The GitHub repository jow9wachirawit/LamiaceaeClassify contains a labelled image folder "LAMIACEAE-DATASET" with 3 categories: hairy basil, sweet basil, thai basil. Examples follow, each with its label.

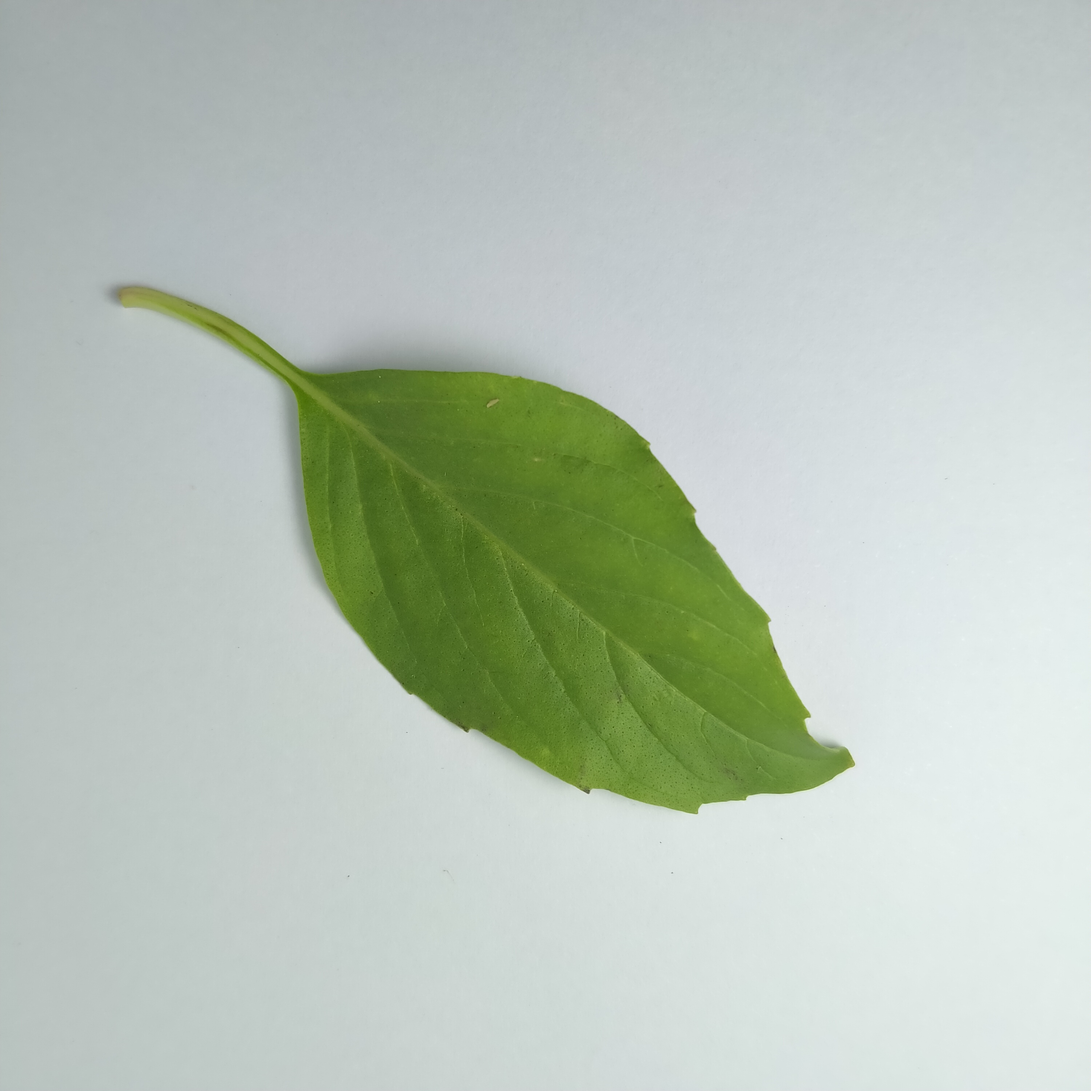
Label: thai basil

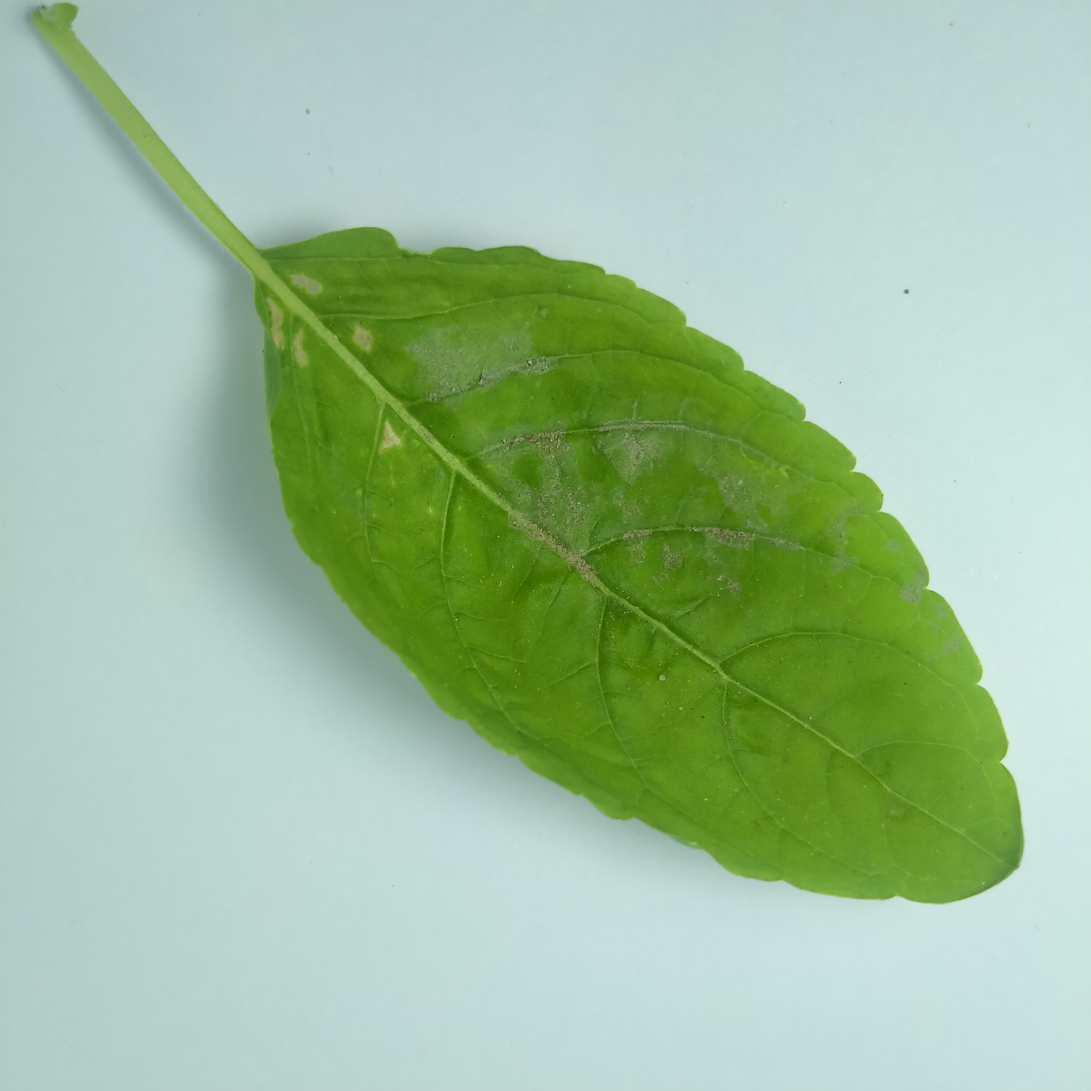
Label: sweet basil

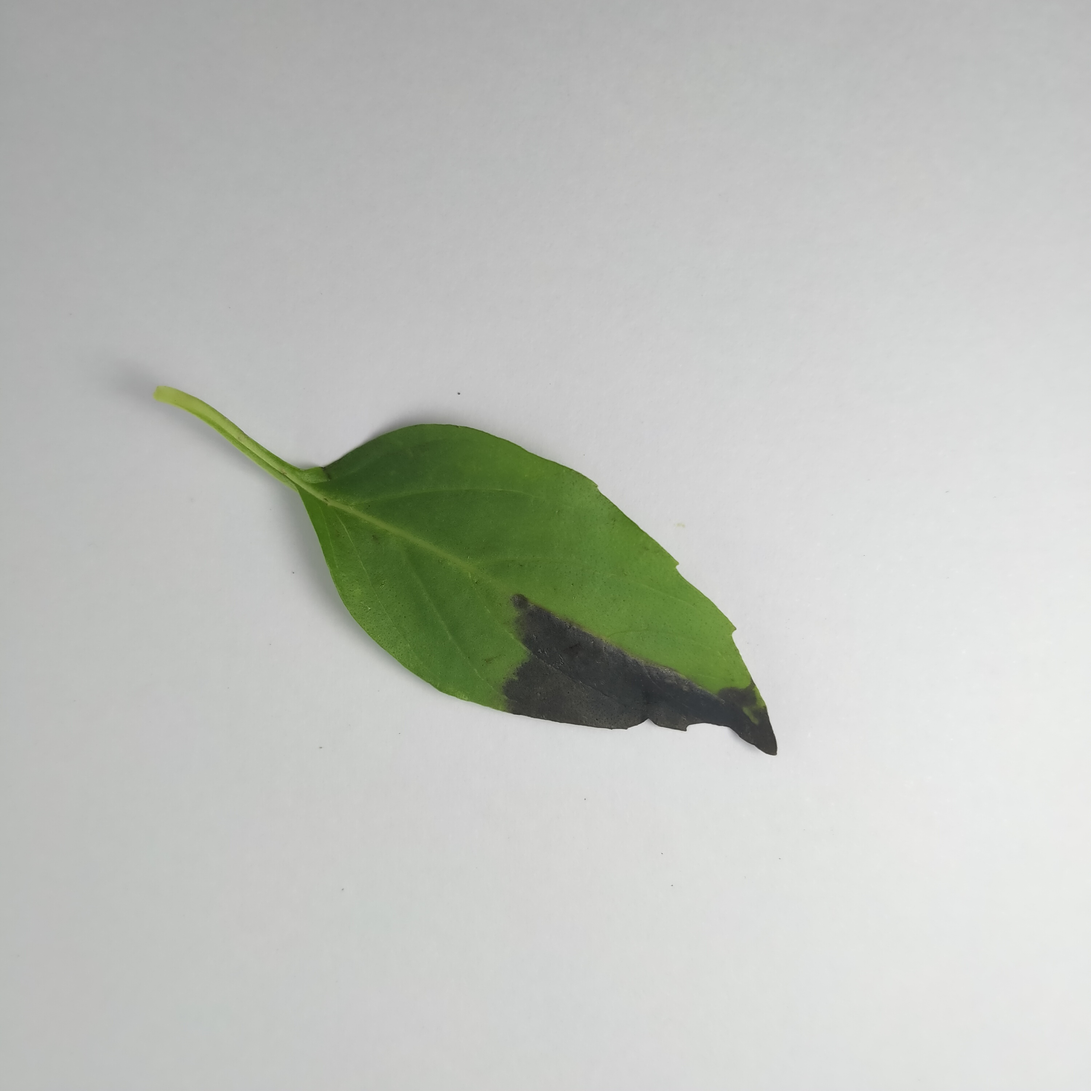
Label: thai basil

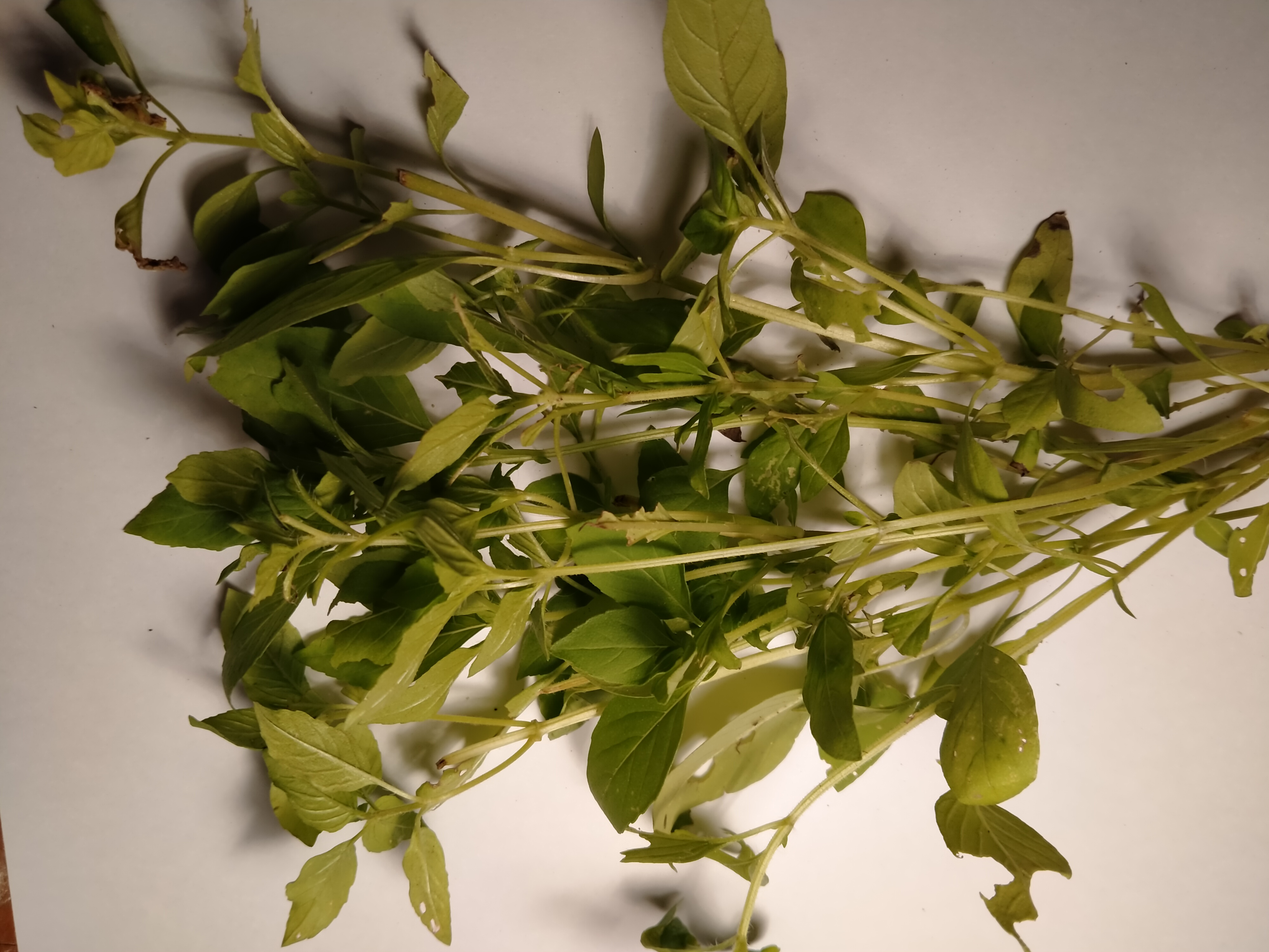
Label: hairy basil

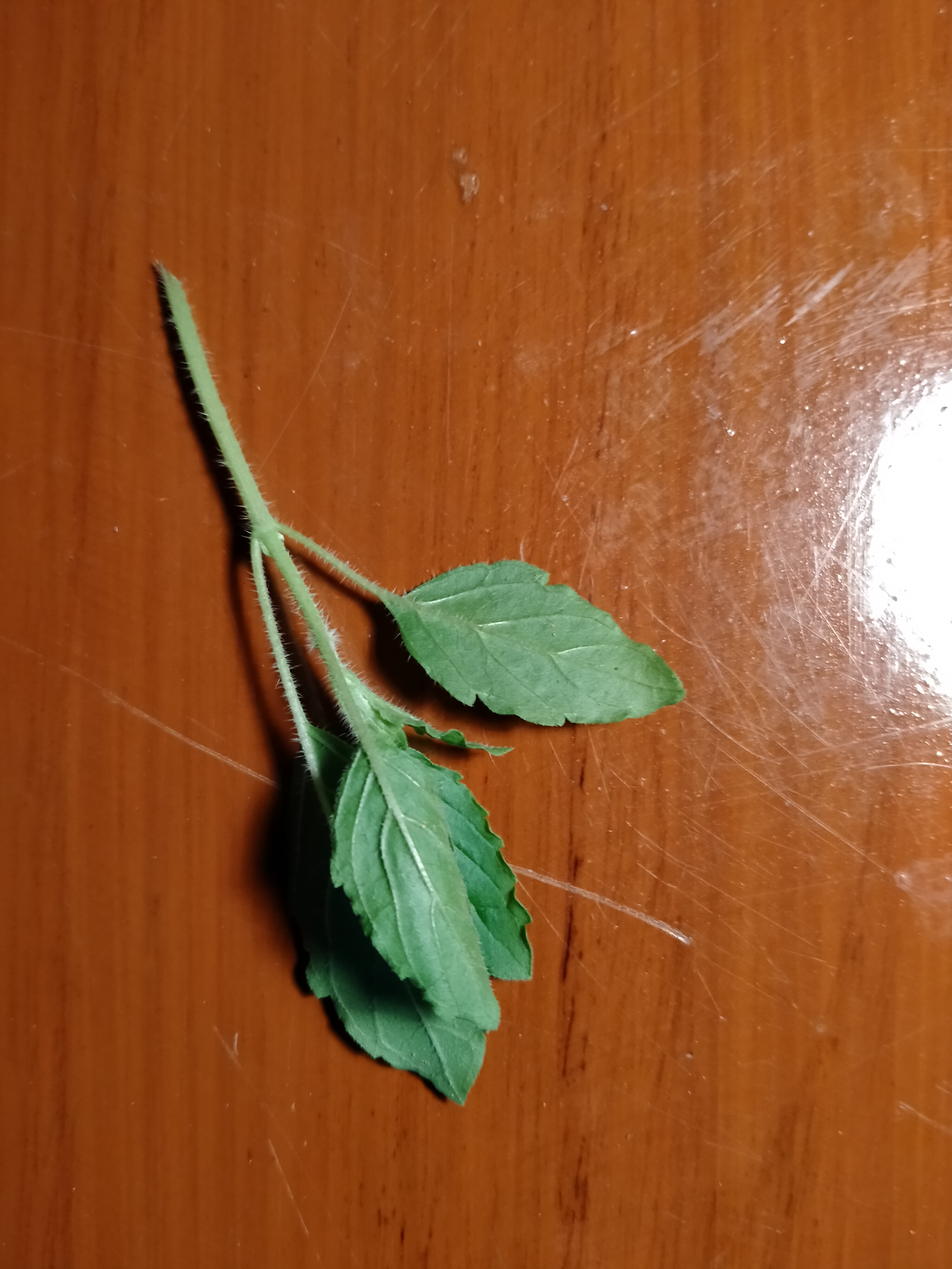
Label: sweet basil

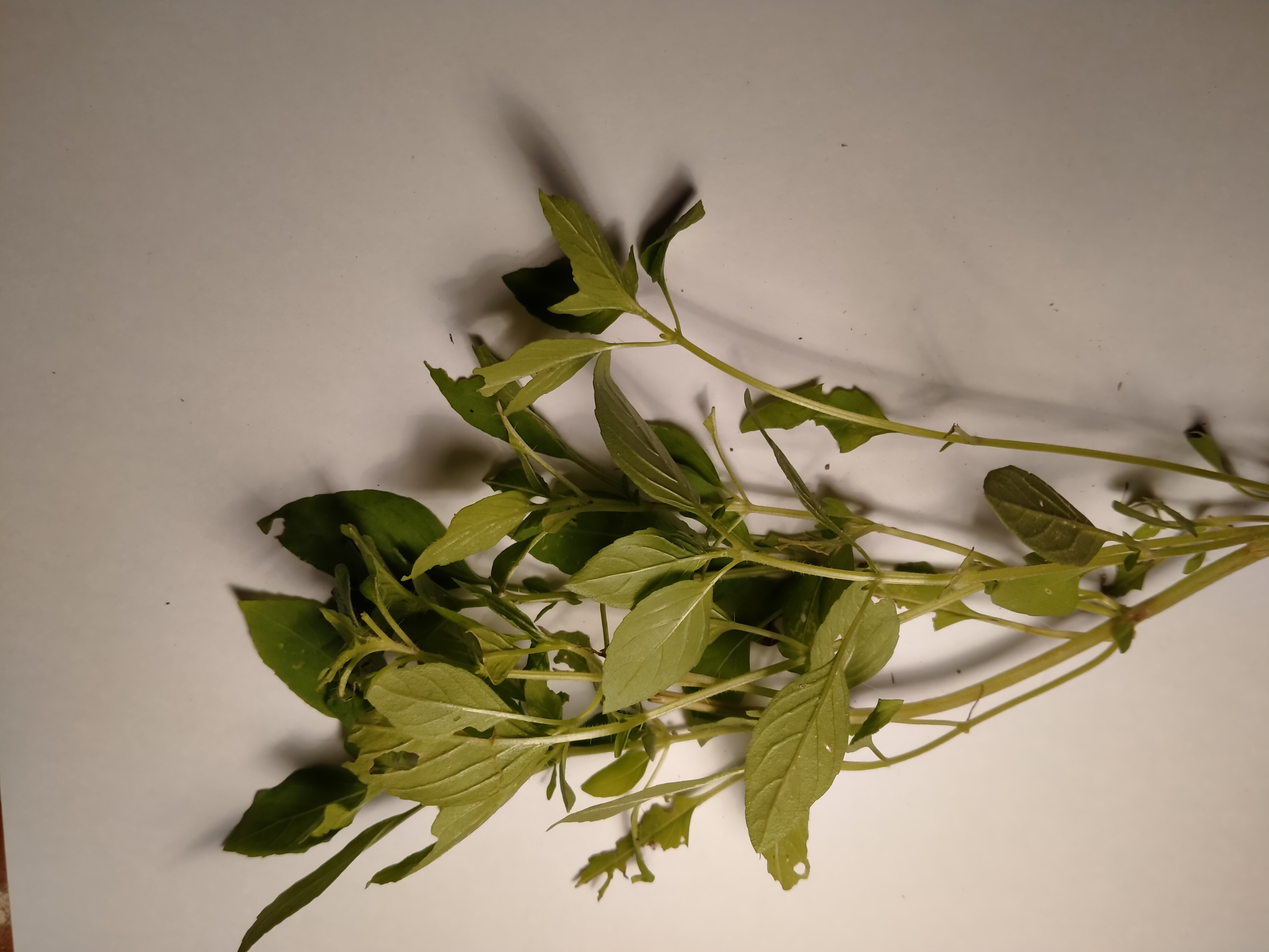
Label: hairy basil
